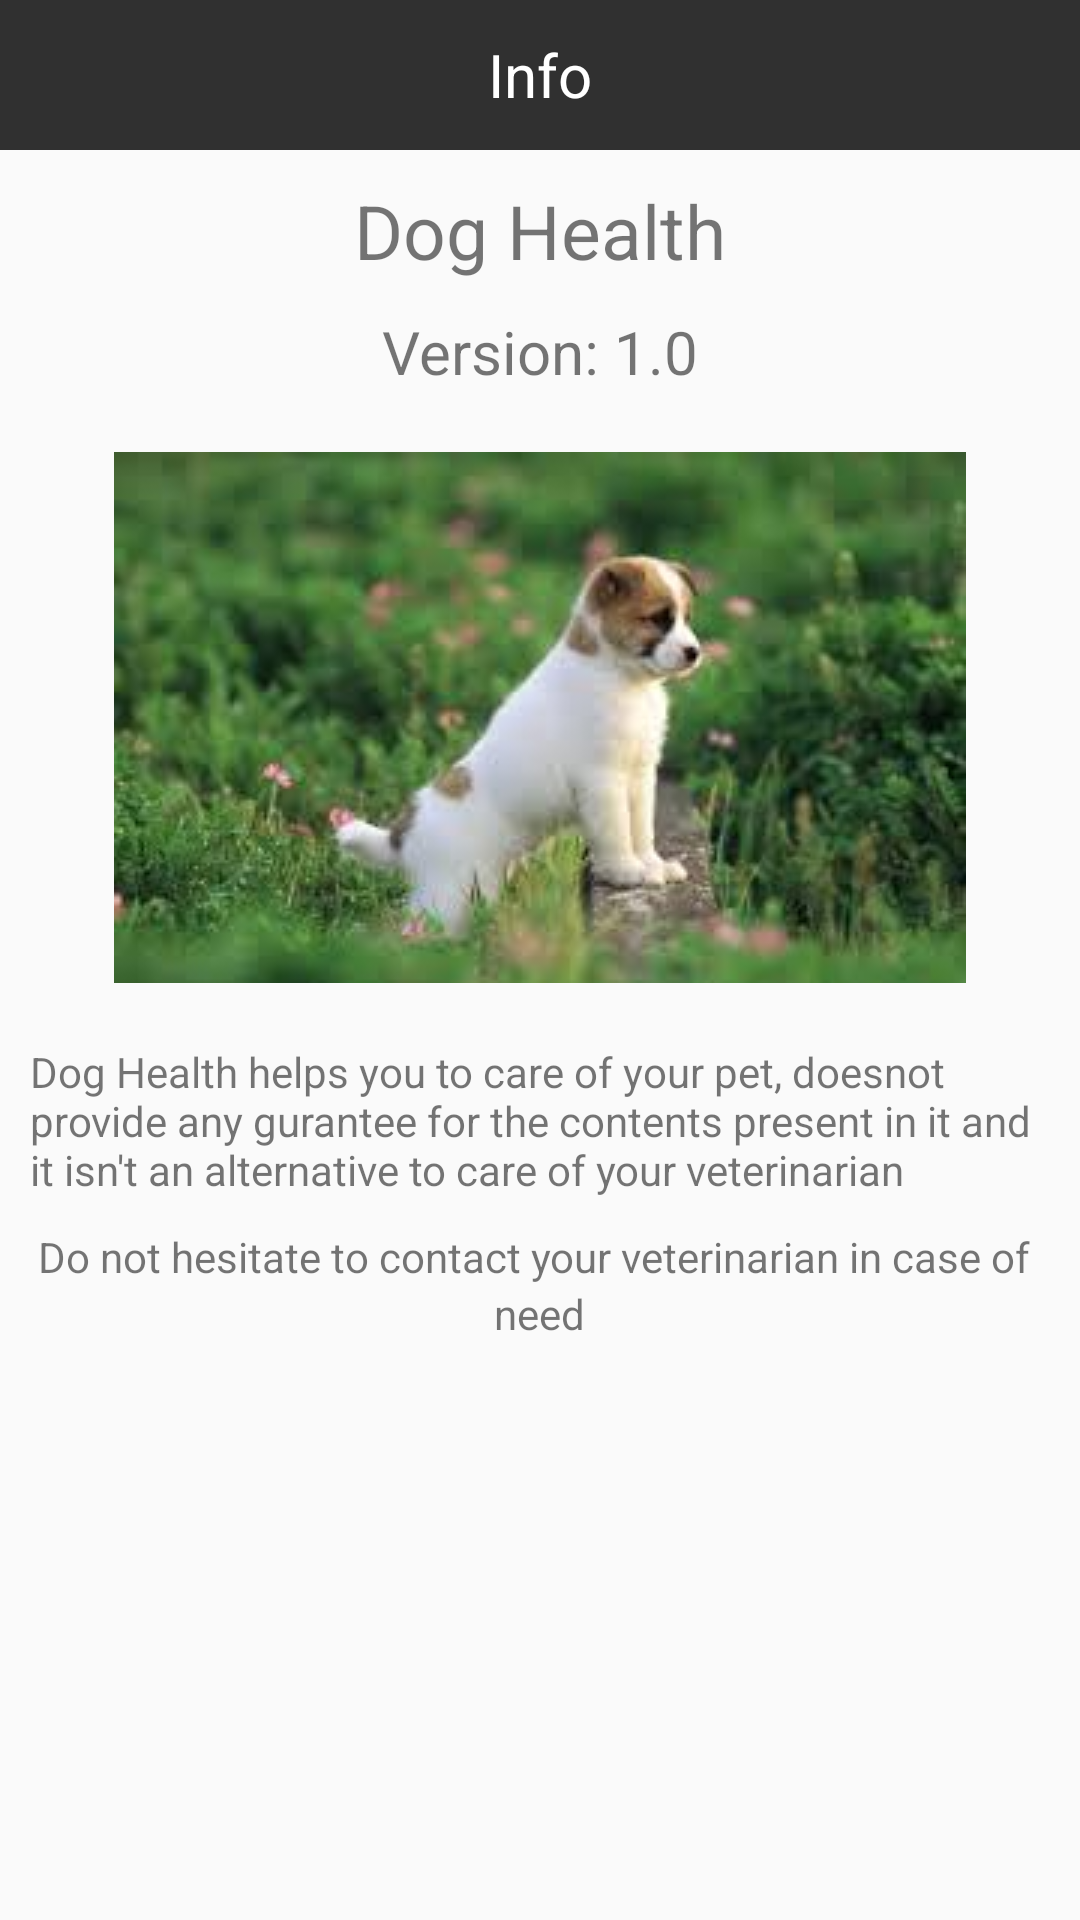

Here is an Android app screen rendered from its layout file. Give the layout XML and the strings, colors and styles it references.
<!-- AndroidManifest.xml: application theme AppTheme -->
<!-- res/layout/activity_info.xml -->
<RelativeLayout xmlns:android="http://schemas.android.com/apk/res/android"
    xmlns:tools="http://schemas.android.com/tools" android:layout_width="match_parent"
    android:layout_height="match_parent"
    tools:context="barinder.example.com.navigationdrawer.Info">

    <RelativeLayout
        android:id="@+id/relativelayout"
        android:layout_width="fill_parent"
        android:layout_height="50dp"
        android:background="@color/background_material_dark">
        <Button
            android:layout_width="20dp"
            android:layout_height="20dp"
            android:background="@drawable/backbutton"
            android:layout_centerVertical="true"
            android:layout_alignParentLeft="true"
            android:layout_alignParentStart="true"
            android:id="@+id/back"
            android:layout_marginLeft="10dp"/>
        <TextView
            android:layout_width="wrap_content"
            android:layout_height="wrap_content"
            android:text="Info"
            android:textColor="@color/abc_primary_text_disable_only_material_dark"
            android:textSize="20dp"
            android:layout_centerVertical="true"
            android:layout_centerHorizontal="true" />

    </RelativeLayout>

    <TextView
        android:id="@+id/textview1"
        android:layout_width="wrap_content"
        android:layout_height="wrap_content"
        android:text="Dog Health"
        android:textSize="25dp"
        android:layout_below="@+id/relativelayout"
        android:layout_centerHorizontal="true"
        android:layout_marginTop="10dp"
        android:layout_marginBottom="10dp"/>
    <TextView
        android:id="@+id/textview2"
        android:layout_width="wrap_content"
        android:layout_height="wrap_content"
        android:text="Version: 1.0"
        android:layout_below="@id/textview1"
        android:textSize="20dp"
        android:layout_centerHorizontal="true"
        android:layout_marginBottom="10dp"/>
    <ImageView
        android:id="@+id/imageview"
        android:layout_width="fill_parent"
        android:layout_height="wrap_content"
        android:src="@drawable/dog"
        android:layout_below="@id/textview2"
        android:layout_marginTop="10dp"
        android:layout_marginBottom="10dp"/>
    <TextView
        android:id="@+id/textview3"
        android:layout_width="fill_parent"
        android:layout_height="wrap_content"
        android:text="Dog Health helps you to care of your pet, doesnot provide any gurantee for the contents present in it and it isn't an alternative to care of your veterinarian"
        android:layout_below="@+id/imageview"
        android:layout_marginTop="10dp"
        android:layout_marginLeft="10dp"
        android:layout_marginRight="10dp"/>
    <TextView
        android:id="@+id/textview4"
        android:layout_width="wrap_content"
        android:layout_height="wrap_content"
        android:text="Do not hesitate to contact your veterinarian in case of "
        android:layout_below="@id/textview3"
        android:layout_centerHorizontal="true"
        android:layout_marginTop="10dp"
        android:layout_marginLeft="10dp"
        android:layout_marginRight="10dp"/>
    <TextView
        android:layout_width="wrap_content"
        android:layout_height="wrap_content"
        android:text="need"
        android:layout_below="@id/textview4"
        android:layout_centerHorizontal="true"
        />

</RelativeLayout>
<!-- resources referenced by this layout -->
<resources>
  <!-- drawable dog: jpg bitmap (drawable, 7412 bytes) -->
  <style name="AppTheme" parent="Theme.AppCompat.Light.DarkActionBar">
          
  
          <item name="windowNoTitle">true</item>
          <item name="windowActionBar">false</item>
      </style>
</resources>
